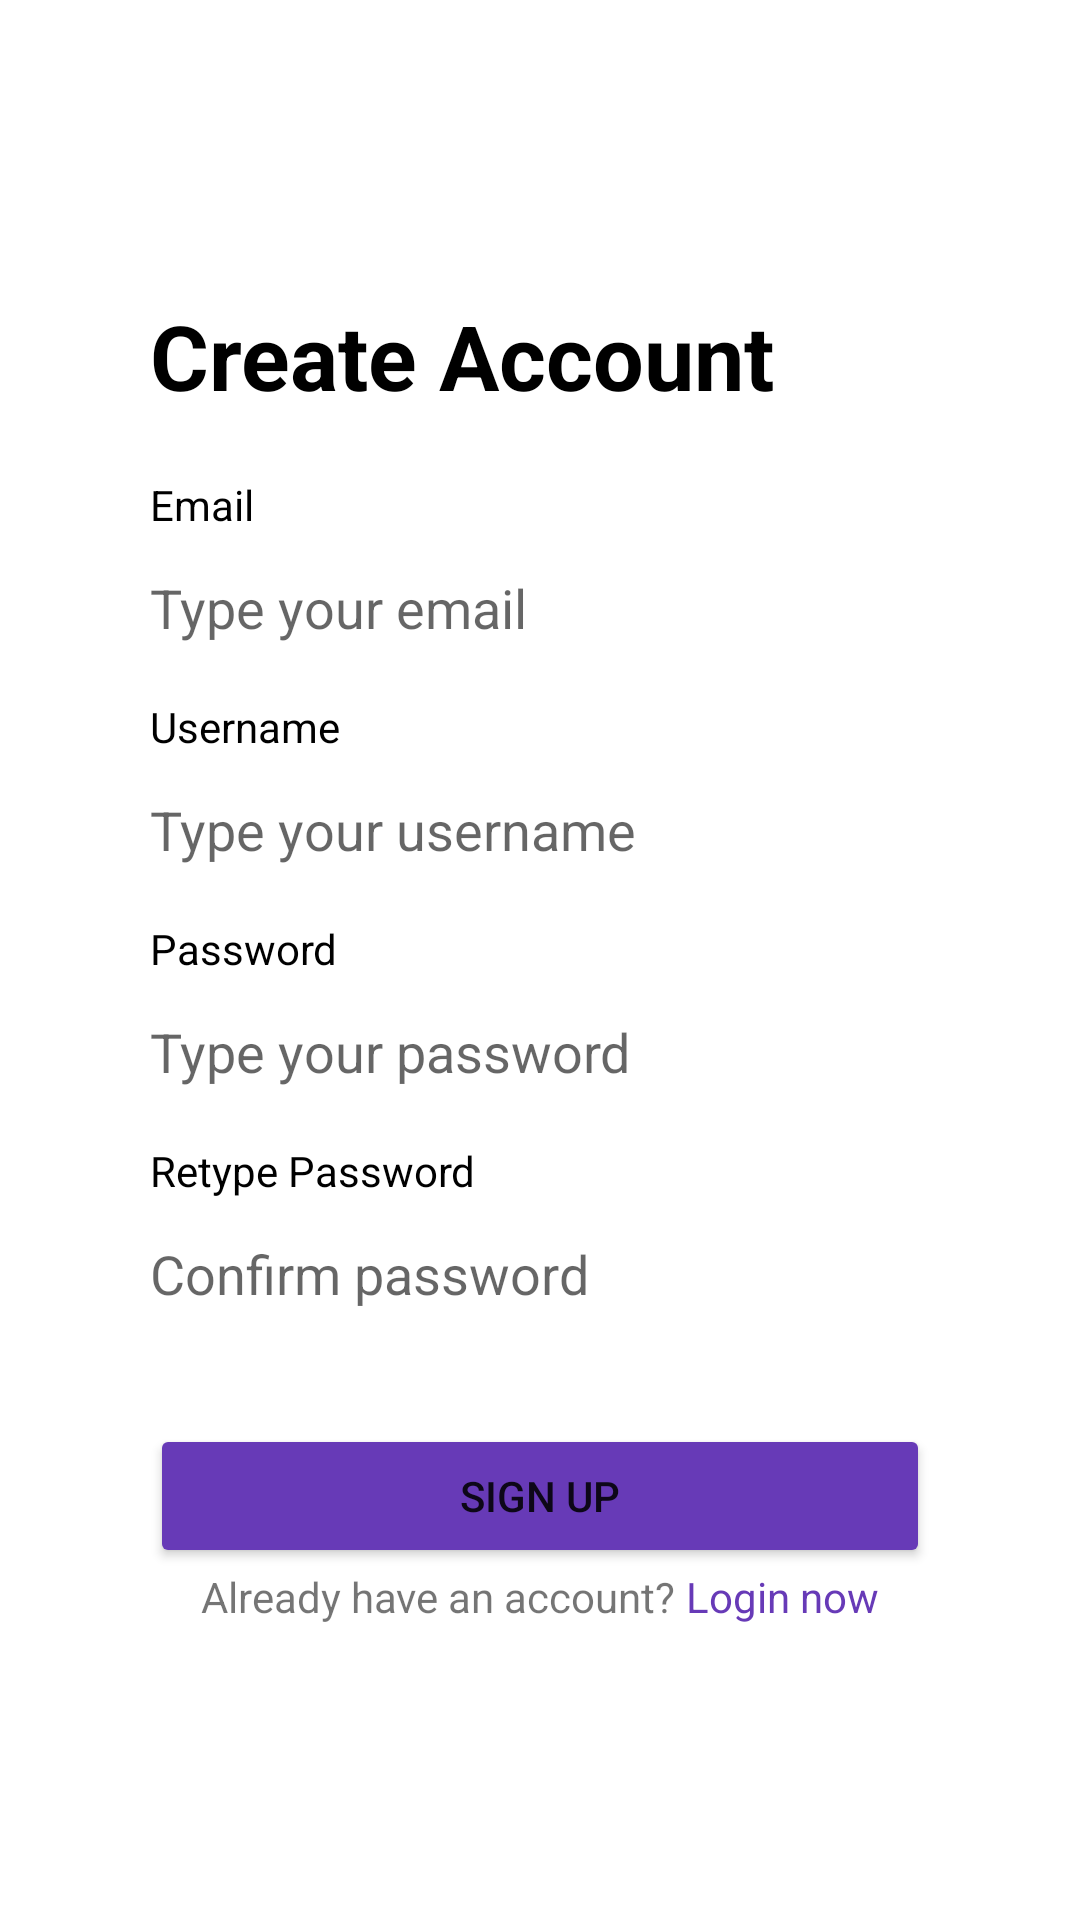

Android layout source for this screen:
<!-- AndroidManifest.xml: application theme Theme.AnimeXApp -->
<!-- res/layout/activity_register.xml -->
<?xml version="1.0" encoding="utf-8"?>
<LinearLayout xmlns:app="http://schemas.android.com/apk/res-auto"
    xmlns:android="http://schemas.android.com/apk/res/android"
    xmlns:tools="http://schemas.android.com/tools"
    android:layout_width="match_parent"
    android:layout_height="match_parent"
    android:padding="20dp"
    android:gravity="center">
    <LinearLayout
        android:layout_width="match_parent"
        android:layout_height="wrap_content"
        android:orientation="vertical"
        android:layout_gravity="center"
        tools:ignore="UselessParent"
        android:padding="30dp">

        <TextView
            android:layout_width="match_parent"
            android:layout_height="wrap_content"
            android:text="Create Account"
            android:layout_marginBottom="20dp"
            android:textSize="30dp"
            android:textColor="@color/black"
            android:textStyle="bold"

            />
        <TextView
            android:layout_width="match_parent"
            android:layout_height="wrap_content"
            android:text="Email"
            android:layout_marginBottom="5dp"
            android:textColor="@color/black"/>

        <com.google.android.material.textfield.TextInputEditText
            android:id="@+id/newEmailInput"
            android:layout_width="match_parent"
            android:layout_height="40dp"
            android:hint="Type your email"
            android:background="@drawable/customborder"
            android:layout_marginBottom="10dp" />

        <TextView
            android:layout_width="match_parent"
            android:layout_height="wrap_content"
            android:text="Username"
            android:layout_marginBottom="5dp"
            android:textColor="@color/black"/>

        <com.google.android.material.textfield.TextInputEditText
            android:id="@+id/newUsernameInput"
            android:layout_width="match_parent"
            android:layout_height="40dp"
            android:hint="Type your username"
            android:background="@drawable/customborder"
            android:layout_marginBottom="10dp" />

        <TextView
        android:layout_width="match_parent"
        android:layout_height="wrap_content"
        android:text="Password"
        android:layout_marginBottom="5dp"
        android:textColor="@color/black"/>

        <com.google.android.material.textfield.TextInputEditText
            android:id="@+id/newPasswordInput"
            android:layout_width="match_parent"
            android:layout_height="40dp"
            android:hint="Type your password"
            android:background="@drawable/customborder"
            android:layout_marginBottom="10dp"
            app:passwordToggleEnabled="true"
            android:inputType="textPassword"
            />

        <TextView
            android:layout_width="match_parent"
            android:layout_height="wrap_content"
            android:text="Retype Password"
            android:layout_marginBottom="5dp"
            android:textColor="@color/black"/>

        <com.google.android.material.textfield.TextInputEditText
            android:id="@+id/newRetypePasswordInput"
            android:layout_width="match_parent"
            android:layout_height="40dp"
            android:hint="Confirm password"
            android:background="@drawable/customborder"
            android:layout_marginBottom="10dp"
            app:passwordToggleEnabled="true"
            android:inputType="textPassword"
            />

        <Button
            android:id="@+id/signUpBtn"
            android:layout_width="match_parent"
            android:layout_height="wrap_content"
            android:text="SIGN UP"
            android:backgroundTint="@color/main_color"
            app:cornerRadius="10dp"
            android:layout_marginTop="20dp"
            android:paddingTop="10dp"
            android:paddingBottom="10dp"
            />

        <LinearLayout
            android:layout_width="wrap_content"
            android:layout_height="match_parent"
            android:orientation="horizontal"
            android:layout_gravity="center">
            <TextView
                android:layout_width="match_parent"
                android:layout_height="wrap_content"
                android:text="Already have an account? "
                android:textAlignment="center"/>

            <TextView
                android:id="@+id/logInBtn"
                android:layout_width="match_parent"
                android:layout_height="wrap_content"
                android:text="Login now"
                android:textColor="@color/main_color"
                android:textAlignment="center"/>
        </LinearLayout>


    </LinearLayout>
</LinearLayout>
<!-- resources referenced by this layout -->
<resources>
  <color name="black">#FF000000</color>
  <color name="main_color">#673AB7</color>
  <style name="Theme.AnimeXApp" parent="Theme.MaterialComponents.Light.NoActionBar">
          
          <item name="colorPrimary">@color/primary</item>
          <item name="colorPrimaryVariant">@color/primary_off</item>
          <item name="colorOnPrimary">@color/white</item>
          
          <item name="colorSecondary">@color/teal_200</item>
          <item name="colorSecondaryVariant">@color/teal_700</item>
          <item name="colorOnSecondary">@color/black</item>
          
          <item name="android:statusBarColor">?attr/colorPrimaryVariant</item>
          
  
      </style>
  <color name="primary">#673AB7</color>
  <color name="primary_off">#673AB7</color>
  <color name="white">#FFFFFFFF</color>
  <color name="teal_200">#FF03DAC5</color>
  <color name="teal_700">#FF018786</color>
</resources>
